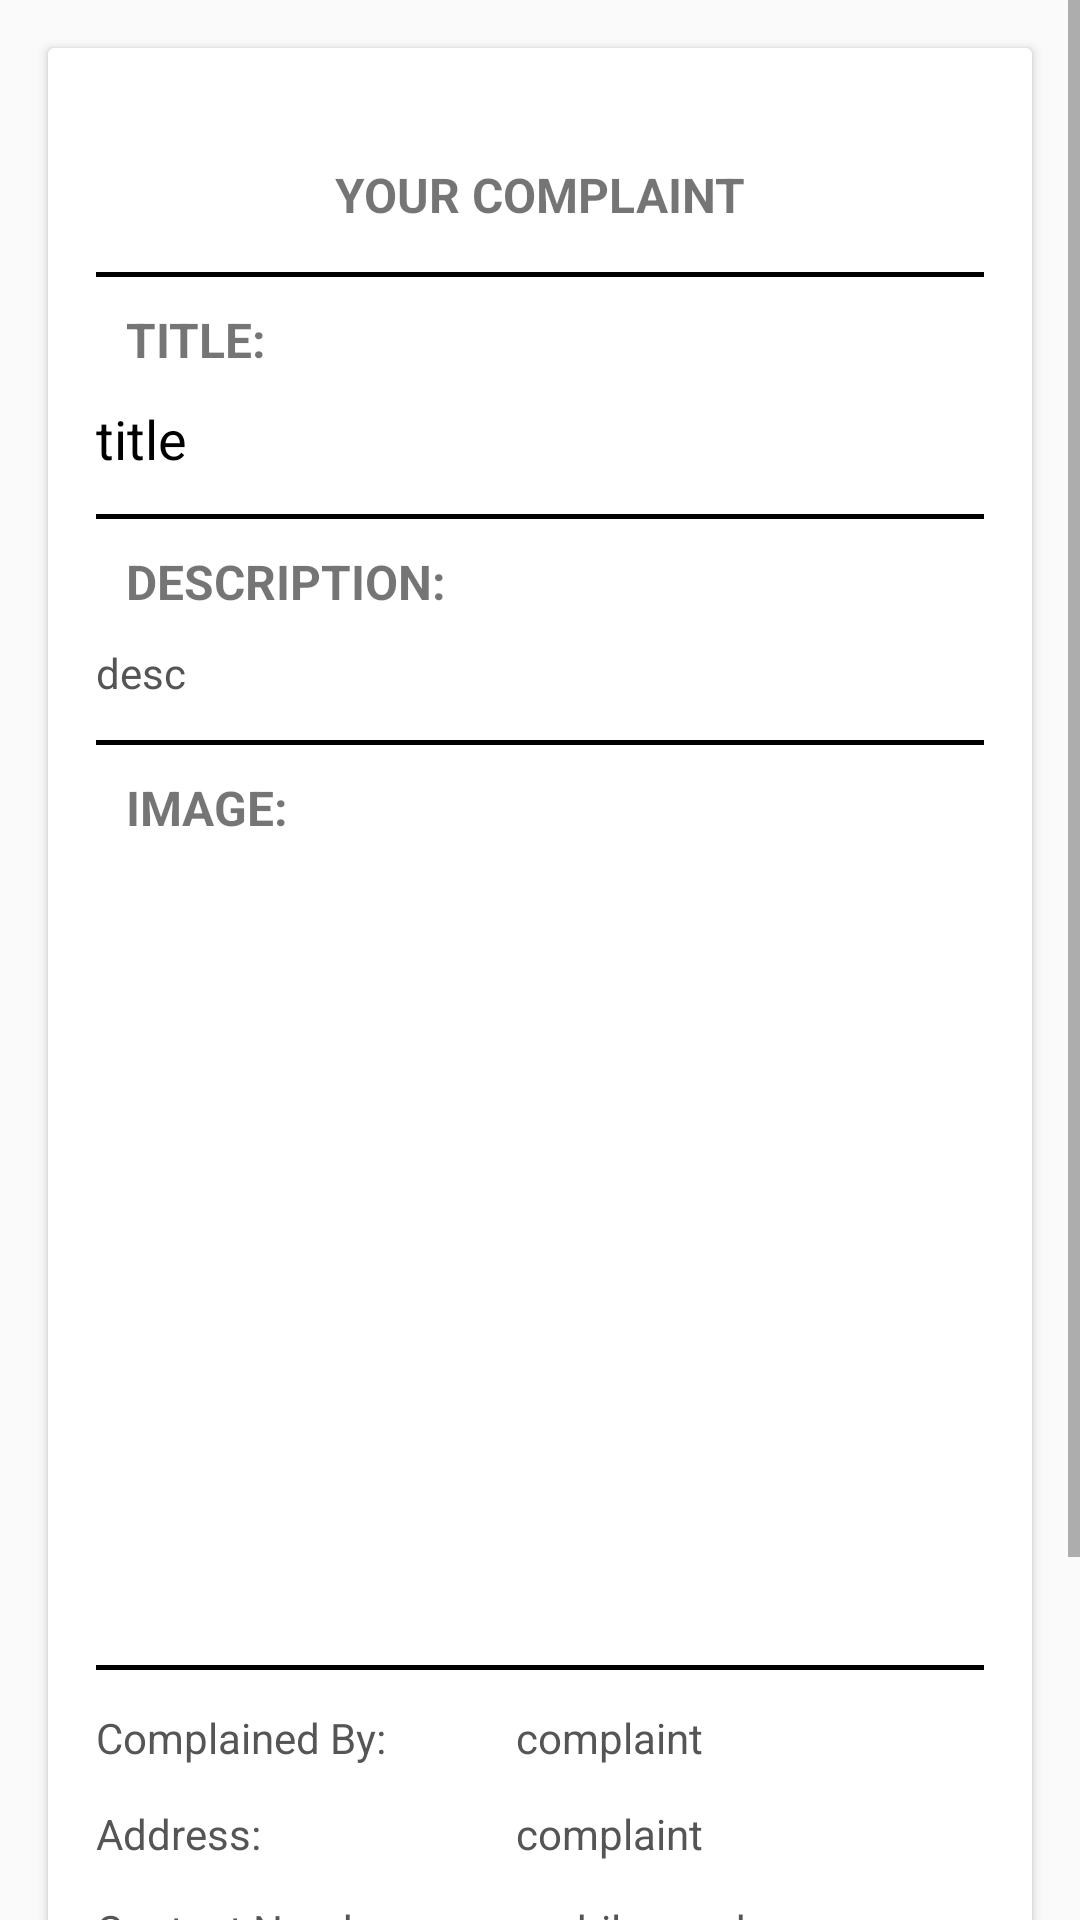

The Android layout XML behind this screen, and the referenced resources:
<!-- AndroidManifest.xml: application theme AppTheme -->
<!-- res/layout/activity_show_complaint.xml -->
<layout xmlns:android="http://schemas.android.com/apk/res/android"
    xmlns:tools="http://schemas.android.com/tools">

    <data>

    </data>

    <ScrollView
        android:layout_height="match_parent"
        android:layout_width="match_parent">

        <RelativeLayout
            android:layout_width="match_parent"
            android:layout_height="match_parent">
            <android.support.v7.widget.CardView
                android:layout_width="match_parent"
                android:layout_height="wrap_content"
                android:layout_margin="16dp">
                <LinearLayout
                    android:layout_width="match_parent"
                    android:layout_height="wrap_content"
                    android:orientation="vertical">

                    <LinearLayout
                        android:layout_width="match_parent"
                        android:layout_height="wrap_content"
                        android:orientation="vertical"
                        android:padding="16dp">
                        <TextView
                            android:id="@+id/yourcomplaint"
                            android:layout_width="match_parent"
                            android:layout_height="wrap_content"
                            android:layout_alignParentTop="true"
                            android:layout_centerHorizontal="true"
                            android:layout_marginTop="12dp"
                            android:gravity="center"
                            android:padding="10dp"
                            android:text="Your Complaint"
                            android:textAllCaps="true"
                            android:textColor="@color/wallet_primary_text_holo_light"
                            android:textSize="16sp"
                            android:textStyle="bold" />

                        <View
                            android:layout_width="match_parent"
                            android:layout_height="1.5dp"
                            android:layout_marginTop="5dp"
                            android:background="@android:color/background_dark" />

                        <TextView
                            android:id="@+id/textview11"
                            android:layout_width="match_parent"
                            android:layout_height="wrap_content"
                            android:padding="10dp"
                            android:text="Title:"
                            android:gravity="left"
                            android:textAllCaps="true"
                            android:textSize="16sp"
                            android:textStyle="bold"/>

                        <TextView
                            android:id="@+id/title"
                            android:layout_width="match_parent"
                            android:layout_height="wrap_content"
                            android:layout_marginBottom="8dp"
                            android:text="title"
                            android:textColor="#000"
                            android:textSize="18sp" />

                        <View
                            android:layout_width="match_parent"
                            android:layout_height="1.5dp"
                            android:layout_marginTop="5dp"
                            android:background="@android:color/background_dark" />

                        <TextView
                            android:id="@+id/textview12"
                            android:layout_width="match_parent"
                            android:layout_height="wrap_content"
                            android:layout_alignParentStart="true"
                            android:layout_alignParentTop="true"
                            android:gravity="left"
                            android:padding="10dp"
                            android:text="Description:"
                            android:textAllCaps="true"
                            android:textSize="16sp"
                            android:textStyle="bold" />

                        <TextView
                            android:id="@+id/description"
                            android:layout_width="match_parent"
                            android:layout_height="wrap_content"
                            android:layout_marginBottom="8dp"
                            android:text="desc"
                            android:textColor="#555" />

                        <View
                            android:layout_width="match_parent"
                            android:layout_height="1.5dp"
                            android:layout_marginTop="5dp"
                            android:background="@android:color/background_dark" />

                        <TextView
                            android:id="@+id/textview10"
                            android:layout_width="match_parent"
                            android:layout_height="wrap_content"
                            android:layout_alignParentStart="true"
                            android:layout_alignParentTop="true"
                            android:padding="10dp"
                            android:text="Image:"
                            android:gravity="left"
                            android:textAllCaps="true"
                            android:textSize="16sp"
                            android:textStyle="bold" />

                        <ImageView
                            android:id="@+id/complaint_img"
                            android:layout_width="match_parent"
                            android:layout_height="250dp"
                            android:layout_alignParentBottom="true"
                            android:layout_alignParentStart="true"
                            android:layout_marginBottom="10dp"
                            android:adjustViewBounds="true"
                            android:padding="10dp" />

                        <View
                            android:layout_width="match_parent"
                            android:layout_height="1.5dp"
                            android:layout_marginTop="5dp"
                            android:background="@android:color/background_dark" />

                        <LinearLayout
                            android:layout_width="match_parent"
                            android:layout_height="match_parent"
                            android:orientation="horizontal">

                            <TextView
                                android:id="@+id/textview15"
                                android:layout_width="125dp"
                                android:layout_height="wrap_content"
                                android:layout_marginTop="5dp"
                                android:paddingTop="8dp"
                                android:gravity="left"
                                android:text="Complained By:"
                                android:textColor="#555" />

                            <TextView
                                android:id="@+id/comp_from"
                                android:layout_width="match_parent"
                                android:layout_height="wrap_content"
                                android:layout_marginTop="5dp"
                                android:layout_marginLeft="15dp"
                                android:paddingTop="8dp"
                                android:text="complaint"
                                android:textColor="#555" />

                        </LinearLayout>


                        <LinearLayout
                            android:layout_width="match_parent"
                            android:layout_height="match_parent"
                            android:orientation="horizontal">

                            <TextView
                                android:id="@+id/textview19"
                                android:layout_width="125dp"
                                android:layout_height="wrap_content"
                                android:layout_marginTop="5dp"
                                android:paddingTop="8dp"
                                android:gravity="left"
                                android:text="Address:"
                                android:textColor="#555" />

                            <TextView
                                android:id="@+id/add"
                                android:layout_width="match_parent"
                                android:layout_height="wrap_content"
                                android:layout_marginTop="5dp"
                                android:layout_marginLeft="15dp"
                                android:paddingTop="8dp"
                                android:text="complaint"
                                android:textColor="#555" />

                        </LinearLayout>


                        <LinearLayout
                            android:layout_width="match_parent"
                            android:layout_height="match_parent"
                            android:orientation="horizontal">

                            <TextView
                                android:id="@+id/textview14"
                                android:layout_width="125dp"
                                android:layout_height="wrap_content"
                                android:layout_marginTop="5dp"
                                android:paddingTop="8dp"
                                android:gravity="left"
                                android:text="Contact Number:"
                                android:textColor="#555" />

                            <TextView
                                android:id="@+id/usrmobno"
                                android:layout_width="match_parent"
                                android:layout_height="wrap_content"
                                android:layout_marginTop="5dp"
                                android:layout_marginLeft="15dp"
                                android:paddingTop="8dp"
                                android:gravity="left"
                                android:text="mobile number"
                                android:textColor="#555" />

                        </LinearLayout>

                        <TextView
                            android:id="@+id/usertimesstamp"
                            android:layout_width="match_parent"
                            android:layout_height="wrap_content"
                            android:padding="8dp"
                            android:layout_marginTop="5dp"
                            android:layout_marginBottom="10dp"
                            android:paddingTop="5dp"
                            android:gravity="right"
                            android:text="time"
                            android:textColor="#555" />
                        <View
                            android:layout_width="match_parent"
                            android:layout_height="1.5dp"
                            android:layout_marginTop="5dp"
                            android:background="@android:color/background_dark" />

                        <Button
                            android:id="@+id/reply"
                            android:layout_width="match_parent"
                            android:layout_height="wrap_content"
                            android:text="Acknowledge"
                            android:gravity="center"
                            android:layout_marginLeft="120dp"
                            android:theme="@style/PrimaryFlatButton" />
                    </LinearLayout>



                </LinearLayout>
            </android.support.v7.widget.CardView>
        </RelativeLayout>


    </ScrollView>
</layout>
<!-- resources referenced by this layout -->
<resources>
  <style name="PrimaryFlatButton" parent="Theme.AppCompat.Light">
          <item name="android:buttonStyle">
              @style/Widget.AppCompat.Button.Borderless.Colored
          </item>
          <item name="colorAccent">#FFAB40</item>
      </style>
  <style name="AppTheme" parent="Theme.AppCompat.Light.DarkActionBar">
          
          <item name="colorPrimary">@color/colorPrimary</item>
          <item name="colorPrimaryDark">@color/colorPrimaryDark</item>
          <item name="colorAccent">@color/colorAccent</item>
      </style>
  <color name="colorPrimary">#212121</color>
  <color name="colorPrimaryDark">#424242</color>
  <color name="colorAccent">#00c853</color>
</resources>
